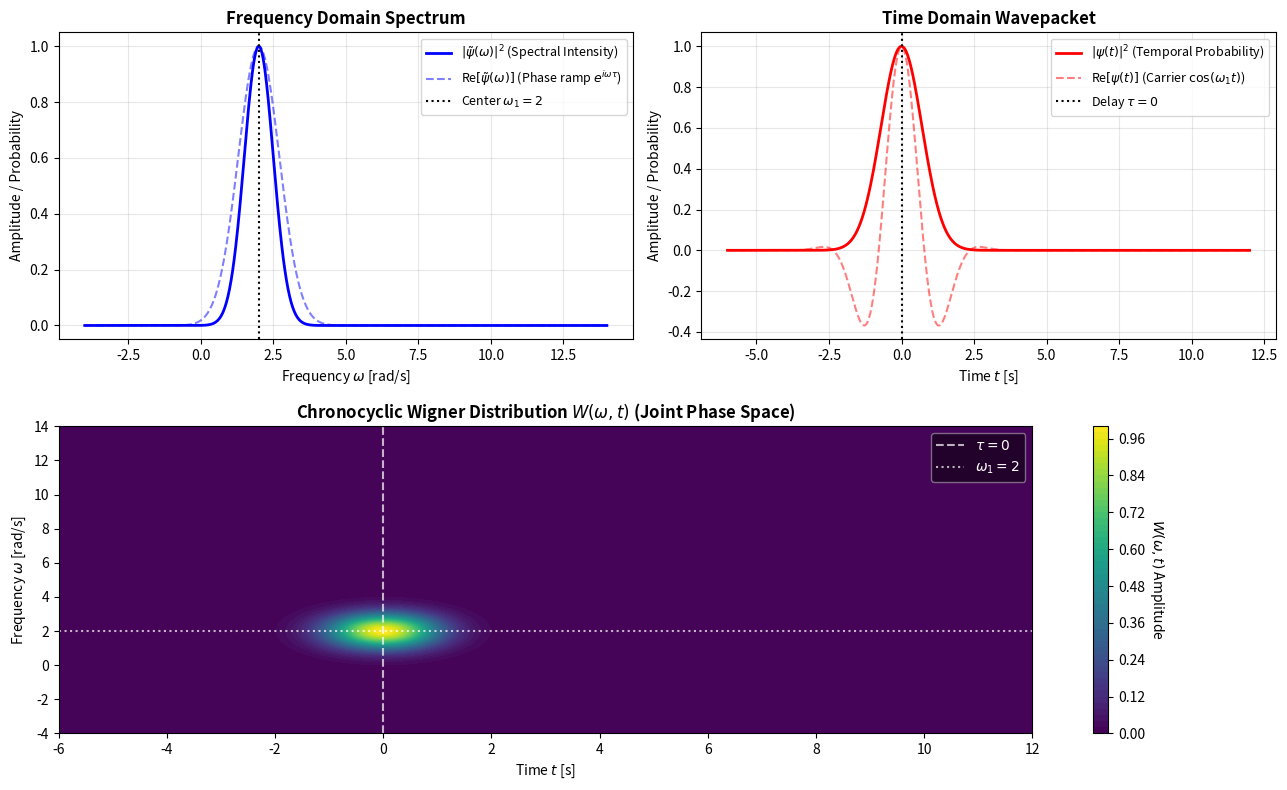

The matplotlib source for this figure:
import numpy as np
import matplotlib.pyplot as plt

# ==========================================
# Parameters of the coherent-like state |α⟩
# ==========================================
omega_1 = 2     # Center carrier frequency (rad/s or relative units)
tau = 0      # Arrival time delay (s or relative units)
Delta_omega = 1 # Spectral width (standard deviation of the amplitude)

# Derived temporal width (Fourier minimum-uncertainty relation)
# ψ(t) envelope ~ exp(-(t - tau)^2 / (2 * Delta_t^2)) with Delta_t = 1 / (Delta_omega)
Delta_t = 1.0 / Delta_omega

# ==========================================
# Grids
# ==========================================
omega = np.linspace(-4, 14, 1000)
t = np.linspace(-6, 12, 1000)

# ==========================================
# Wavefunctions
# ==========================================
# Frequency domain: Psi(omega) = exp(-(omega - omega_1)^2 / (2 * Delta_omega^2)) * exp(i * omega * tau)
psi_omega = np.exp(-(omega - omega_1)**2 / ( Delta_omega**2)) * np.exp(1j * omega * tau)
prob_omega = np.abs(psi_omega)**2
real_om=np.real(psi_omega)
# Time domain: psi(t) ~ exp(-(t - tau)^2 / (2 * Delta_t^2)) * exp(-i * omega_1 * (t - tau))
psi_t = np.exp(-(t - tau)**2 / (2 * Delta_t**2)) * np.exp(-1j * omega_1 * (t - tau))
prob_t = np.abs(psi_t)**2
real_field_t = np.real(psi_t)  # Shows carrier oscillations under the envelope

# ==========================================
# 2D Chronocyclic Wigner Distribution
# W(omega, t) = exp(-(omega - omega_1)^2 / Delta_omega^2 - (t - tau)^2 / Delta_t^2)
# ==========================================
T_grid, OMEGA_grid = np.meshgrid(np.linspace(-6, 12, 300), np.linspace(-4, 14, 300))
W = np.exp(-(OMEGA_grid - omega_1)**2 / Delta_omega**2 - (T_grid - tau)**2 / Delta_t**2)

# ==========================================
# Plotting
# ==========================================
fig = plt.figure(figsize=(13, 8))

# 1. Frequency Domain
ax1 = plt.subplot(2, 2, 1)
ax1.plot(omega, prob_omega, 'b-', lw=2, label=r'$|\tilde{\psi}(\omega)|^2$ (Spectral Intensity)')
ax1.plot(omega, real_om, 'b--', alpha=0.5, label=r'Re$[\tilde{\psi}(\omega)]$ (Phase ramp $e^{i\omega\tau}$)')
ax1.axvline(omega_1, color='k', linestyle=':', label=rf'Center $\omega_1 = {omega_1}$')
ax1.set_title("Frequency Domain Spectrum", fontsize=12, fontweight='bold')
ax1.set_xlabel(r"Frequency $\omega$ [rad/s]")
ax1.set_ylabel("Amplitude / Probability")
ax1.grid(True, alpha=0.3)
ax1.legend(loc='upper right', fontsize=9)

# 2. Time Domain
ax2 = plt.subplot(2, 2, 2)
ax2.plot(t, prob_t, 'r-', lw=2, label=r'$|\psi(t)|^2$ (Temporal Probability)')
ax2.plot(t, real_field_t, 'r--', alpha=0.5, label=r'Re$[\psi(t)]$ (Carrier $\cos(\omega_1 t)$)')
ax2.axvline(tau, color='k', linestyle=':', label=rf'Delay $\tau = {tau}$')
ax2.set_title("Time Domain Wavepacket", fontsize=12, fontweight='bold')
ax2.set_xlabel("Time $t$ [s]")
ax2.set_ylabel("Amplitude / Probability")
ax2.grid(True, alpha=0.3)
ax2.legend(loc='upper right', fontsize=9)

# 3. Chronocyclic Wigner Distribution (Phase Space)
ax3 = plt.subplot(2, 1, 2)
contour = ax3.contourf(T_grid, OMEGA_grid, W, levels=50, cmap='viridis')
cbar = plt.colorbar(contour, ax=ax3)
cbar.set_label(r'$W(\omega, t)$ Amplitude', rotation=270, labelpad=15)
ax3.axvline(tau, color='w', linestyle='--', alpha=0.7, label=rf'$\tau = {tau}$')
ax3.axhline(omega_1, color='w', linestyle=':', alpha=0.7, label=rf'$\omega_1 = {omega_1}$')
ax3.set_title(r"Chronocyclic Wigner Distribution $W(\omega, t)$ (Joint Phase Space)", fontsize=12, fontweight='bold')
ax3.set_xlabel("Time $t$ [s]")
ax3.set_ylabel(r"Frequency $\omega$ [rad/s]")
ax3.legend(loc='upper right', facecolor='black', framealpha=0.5, labelcolor='white')

plt.tight_layout()
plt.show()
